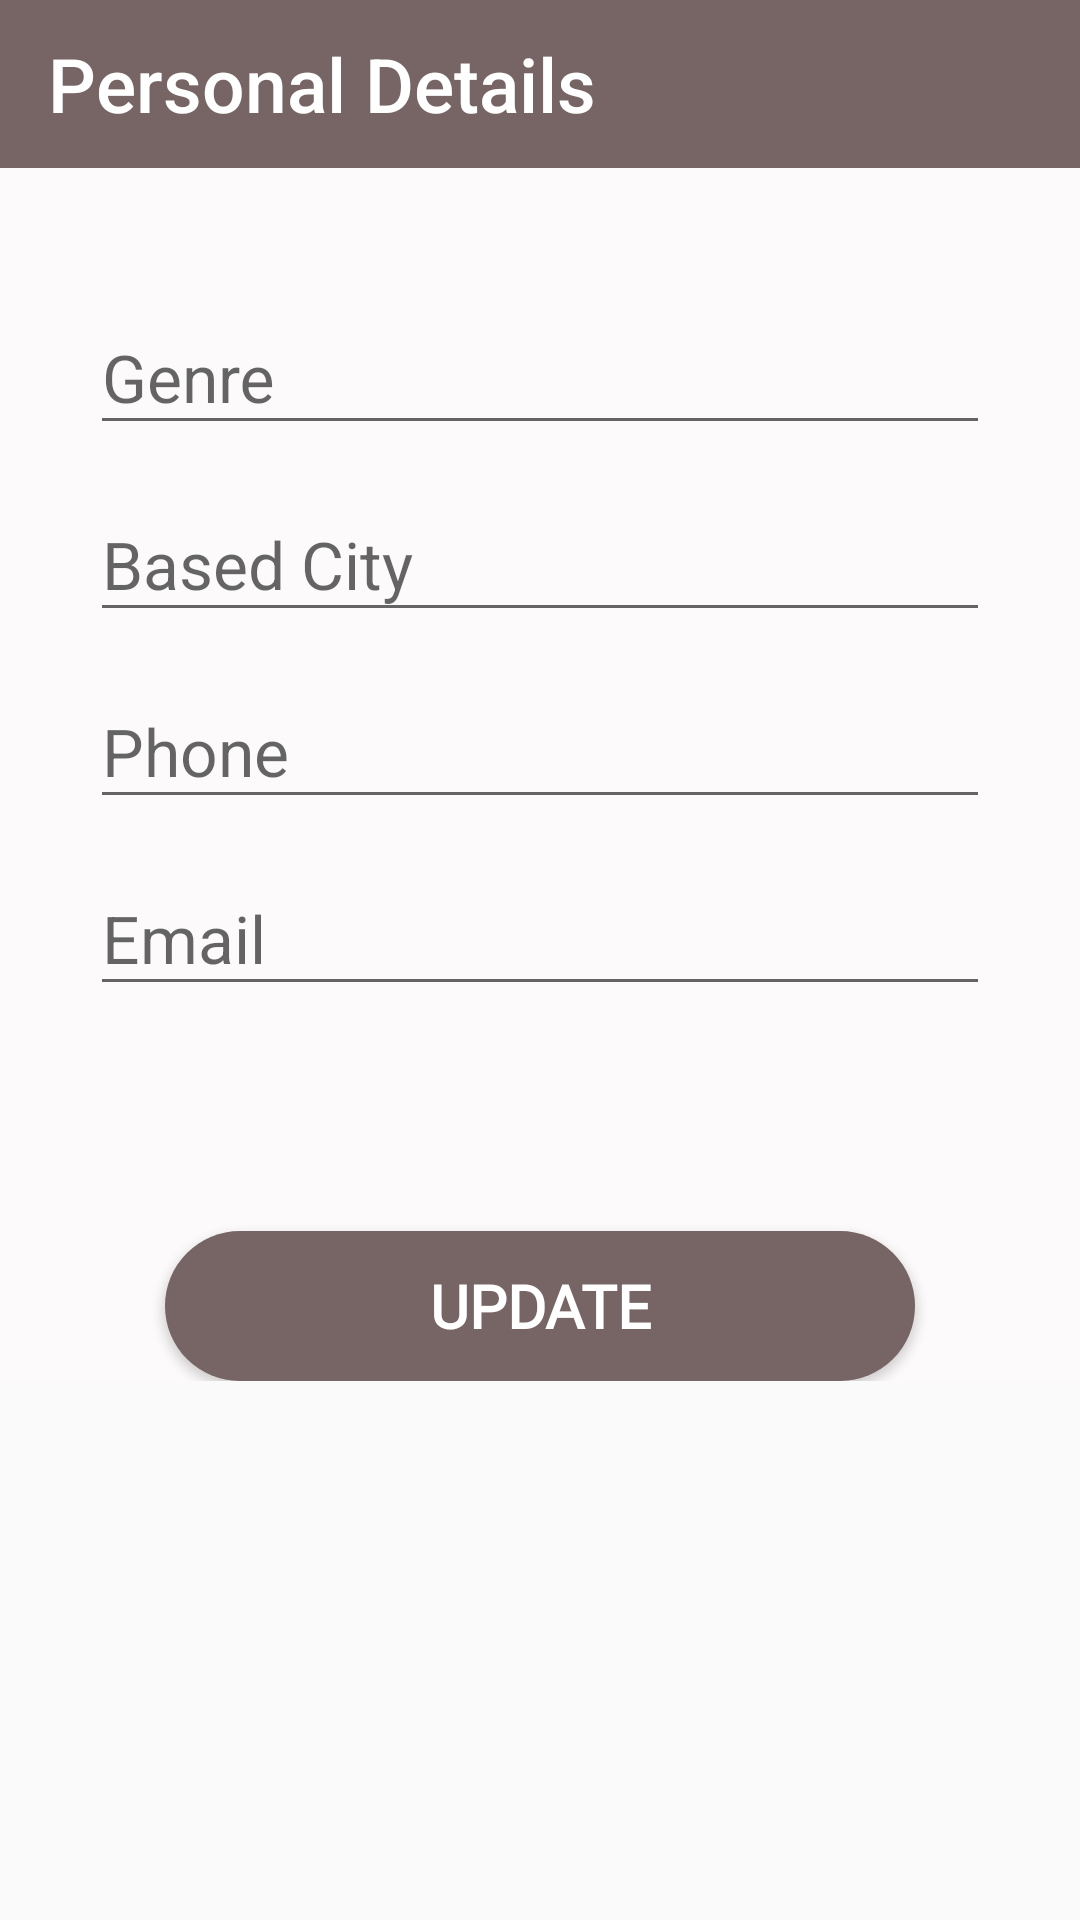

Write the Android layout XML for this screen, with the resource values it uses.
<!-- AndroidManifest.xml: application theme AppTheme -->
<!-- res/layout/activity_band_profile_edit_dash.xml -->
<?xml version="1.0" encoding="utf-8"?>
<ScrollView xmlns:tools="http://schemas.android.com/tools"
    android:layout_height="match_parent"
    android:layout_width="match_parent"
    xmlns:app="http://schemas.android.com/apk/res-auto"

    android:orientation="vertical"
    xmlns:android="http://schemas.android.com/apk/res/android">

    <RelativeLayout
        android:layout_width="match_parent"
        android:layout_height="wrap_content">
        <LinearLayout
            android:id="@+id/topframe2"
            android:layout_width="match_parent"
            android:layout_height="match_parent"
            android:orientation="vertical"
            >

            <include
                layout="@layout/header_edit_band_profile"
                android:padding="10dp">

            </include>

            <TextView
                android:id="@+id/bandIdinupdate"
                android:layout_width="wrap_content"
                android:layout_height="wrap_content"
                android:textSize="30sp"
                android:text="url"
                android:visibility="gone">

            </TextView>


        </LinearLayout>


        <LinearLayout
            android:id="@+id/lnlayout1"
            android:layout_width="match_parent"
            android:layout_height="match_parent"
            android:layout_below="@+id/topframe2"
            android:background="#FCFAFA"
            android:gravity="center|center_horizontal"
            android:orientation="vertical"

            tools:context=".Signup_form">

            <LinearLayout
                android:id="@+id/lnlayout2"
                android:layout_width="match_parent"
                android:layout_height="match_parent"
                android:orientation="vertical"
                android:padding="30dp"

                tools:context=".Signup_form">

                <com.google.android.material.textfield.TextInputLayout
                    android:id="@+id/Genre"
                    android:layout_width="match_parent"
                    android:layout_height="wrap_content"
                    android:layout_marginTop="5dp"
                    android:focusable="true"
                    android:focusableInTouchMode="true">

                    <EditText
                        android:id="@+id/etxtbandGenre"
                        android:layout_width="match_parent"
                        android:layout_height="wrap_content"
                        android:ems="10"
                        android:hint="Genre"
                        android:inputType="text"
                        android:textColor="@color/colorAccent"
                        android:textSize="22sp" />
                </com.google.android.material.textfield.TextInputLayout>

                <com.google.android.material.textfield.TextInputLayout
                    android:id="@+id/BansedCity"
                    android:layout_width="match_parent"
                    android:layout_height="wrap_content"
                    android:layout_marginTop="5dp"
                    android:focusable="true"


                    android:focusableInTouchMode="true">

                    <EditText
                        android:id="@+id/etxtBandBasedCity"
                        android:layout_width="match_parent"
                        android:layout_height="wrap_content"
                        android:ems="10"
                        android:hint="Based City"
                        android:textColor="@color/colorAccent"
                        android:inputType="text"
                        android:textSize="22sp" />
                </com.google.android.material.textfield.TextInputLayout>


                <com.google.android.material.textfield.TextInputLayout
                    android:id="@+id/Phone"
                    android:layout_width="match_parent"
                    android:layout_height="wrap_content"
                    android:layout_marginTop="5dp"
                    android:focusable="true"


                    android:focusableInTouchMode="true">

                    <EditText
                        android:id="@+id/etxtbandphone"
                        android:layout_width="match_parent"
                        android:layout_height="wrap_content"
                        android:ems="10"
                        android:hint="Phone"
                        android:inputType="text"
                        android:textColor="@color/colorAccent"
                        android:textSize="22sp" />
                </com.google.android.material.textfield.TextInputLayout>


                <com.google.android.material.textfield.TextInputLayout
                    android:id="@+id/Email"
                    android:layout_width="match_parent"
                    android:layout_height="wrap_content"
                    android:layout_marginTop="5dp"
                    android:focusable="true"
                    android:focusableInTouchMode="true">

                    <EditText
                        android:id="@+id/etxtbandemail"
                        android:layout_width="match_parent"
                        android:layout_height="wrap_content"
                        android:ems="10"
                        android:textColor="@color/colorAccent"
                        android:hint="Email"
                        android:inputType="textEmailAddress"
                        android:textSize="22sp" />
                </com.google.android.material.textfield.TextInputLayout>

            </LinearLayout>


            <Button
                android:id="@+id/btnupdatebanddetails"
                android:layout_width="wrap_content"
                android:layout_height="wrap_content"
                android:layout_gravity="center_horizontal"
                android:layout_marginTop="45dp"
                android:background="@drawable/button_rounded"
                android:text="Update"
                android:textColor="#fff"
                android:textStyle="bold"
                android:fontFamily="@font/work_sans"
                android:textSize="20sp">

            </Button>


        </LinearLayout>



    </RelativeLayout>


</ScrollView>
<!-- res/layout/header_edit_band_profile.xml (included above) -->
<?xml version="1.0" encoding="utf-8"?>
<androidx.appcompat.widget.Toolbar xmlns:android="http://schemas.android.com/apk/res/android"
    xmlns:app="http://schemas.android.com/apk/res-auto"
    android:id="@+id/detailsbandprofile"
    android:layout_width="match_parent"
    android:layout_height="wrap_content"
    android:background="@color/basic1"

    android:elevation="4dp"
    android:theme="@style/ThemeOverlay.AppCompat.Dark.ActionBar"
    app:popupTheme="@style/ThemeOverlay.AppCompat.Light">
    <RelativeLayout
        android:layout_width="match_parent"
        android:layout_height="match_parent">

        <TextView
            android:id="@+id/detialsbandmanager"
            android:layout_width="wrap_content"
            android:layout_height="wrap_content"
            android:layout_centerVertical="true"
            android:layout_alignParentLeft="true"
            android:layout_marginEnd="20dp"
            android:textSize="25dp"
            android:fontFamily="sans-serif-medium"
            android:text="Personal Details"
            android:textColor="@color/white">

        </TextView>
    </RelativeLayout>



</androidx.appcompat.widget.Toolbar>
<!-- resources referenced by this layout -->
<resources>
  <color name="basic1">#776464</color>
  <color name="colorAccent">#7A9E9F</color>
  <color name="white">#FFFFFF </color>
  <!-- drawable button_rounded (drawable-v24) -->
  <?xml version="1.0" encoding="utf-8"?>
  <shape xmlns:android="http://schemas.android.com/apk/res/android"
      android:shape="rectangle"
      >
      <solid
          android:color="@color/basic1">
      </solid>
      <corners
          android:radius="200dp">
      </corners>
      <size
          android:width="250dp"
          android:height="50dp"></size>
  
  
  
  
  
  
  
  </shape>
  <style name="AppTheme" parent="Theme.AppCompat.Light.NoActionBar">
          
          <item name="colorPrimary">@color/basic1</item>
          <item name="colorPrimaryDark">@color/basic1</item>
          <item name="colorAccent">@color/error</item>
          <item name="actionBarItemBackground">@color/white</item>
          <item name="windowNoTitle">true</item>
          <item name="windowActionBar">false</item>
      </style>
  <color name="error">#B00020</color>
</resources>
